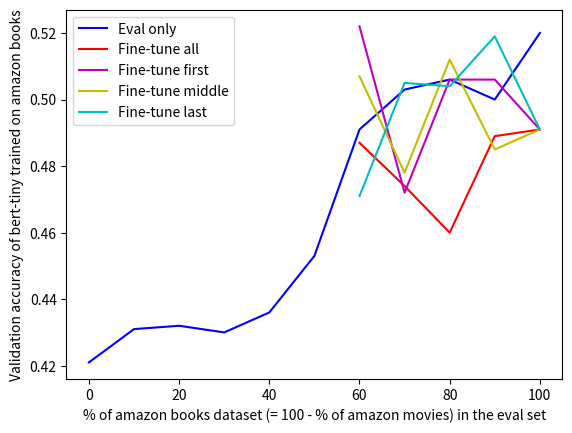

This chart was generated by the following Python code:
from matplotlib import pyplot as plt

# percentages_val_only = [100,90,80,70,60,50,40,30,20,10,0]
# values_eval_only = [0.5199999809265137,0.50000000953674316,0.5059999823570251,0.503000020980835, 0.4909999966621399, 0.453000009059906, 0.4359999895095825, 0.4300000071525574, 0.4320000112056732,0.4309999942779541,0.42100000381469727]
# plt.plot(percentages_val_only,values_eval_only)
# plt.xlabel("% of amazon books dataset (= 100 - % of amazon movies) in the eval set")
# plt.ylabel("Validation accuracy of bert-tiny trained on amazon books")
# plt.show()



percentages_val_only = [100,90,80,70,60,50,40,30,20,10,0]
values_eval_only = [0.5199999809265137,0.50000000953674316,0.5059999823570251,0.503000020980835, 0.4909999966621399, 0.453000009059906, 0.4359999895095825, 0.4300000071525574, 0.4320000112056732,0.4309999942779541,0.42100000381469727]
percentages_fine_tunning = [100,90,80,70,60]
# values_eval_only = [0.5199999809265137,0.49000000953674316,0.5059999823570251,0.503000020980835, 0.4909999966621399]
values_fine_tune_all = [0.4909999966621399,0.48900002241134644,0.46000000834465027,0.4740000367164612,0.4870000183582306]
values_fine_tune_first = [0.4909999966621399,0.5060000419616699,0.5060000419616699,0.47200003266334534,0.5220000147819519]
values_fine_tune_middle = [0.4909999966621399,0.48500001430511475,0.5120000243186951,0.4780000150203705,0.5070000290870667]
values_fine_tune_last = [0.4909999966621399,0.5190000534057617,0.5040000081062317,0.5049999952316284,0.4710000157356262]

plt.plot(percentages_val_only,values_eval_only, c= "b", label="Eval only")
plt.plot(percentages_fine_tunning,values_fine_tune_all, c= "r", label="Fine-tune all")
plt.plot(percentages_fine_tunning,values_fine_tune_first, c= "m", label="Fine-tune first")
plt.plot(percentages_fine_tunning,values_fine_tune_middle, c= "y", label="Fine-tune middle")
plt.plot(percentages_fine_tunning,values_fine_tune_last, c= "c", label="Fine-tune last")
plt.xlabel("% of amazon books dataset (= 100 - % of amazon movies) in the eval set")
plt.ylabel("Validation accuracy of bert-tiny trained on amazon books")
plt.legend()
plt.show()